Run: headless pygame with SDL's dummy video driver; simulated clock (each Clock.tick advances the game by its frame time, no real sleeping); random seed 0; keys injected as events and as key.get_pressed() state; no mouse input.
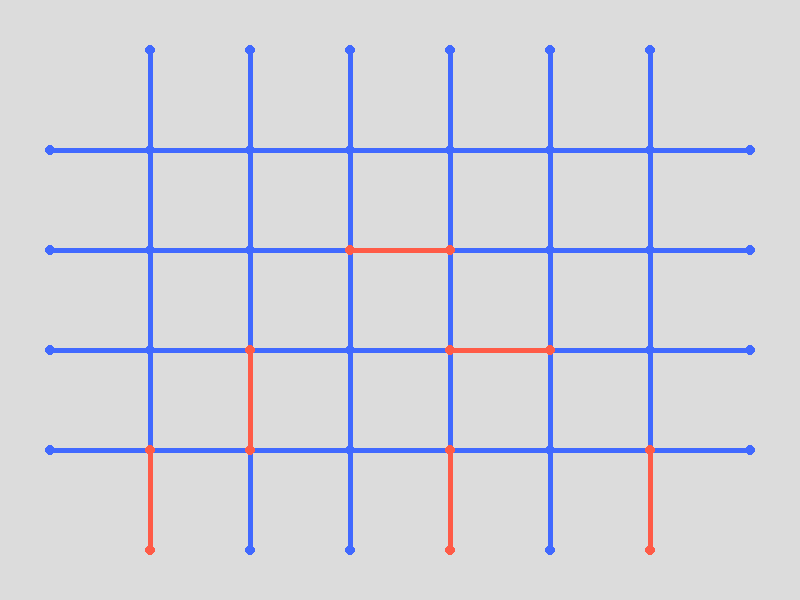
Frame 1 of 4 · flips 1–60 · no input
Frame 2 of 4 · flips 61–180 · tapped SPACE, RETURN · held RIGHT (→), D · screen unchanged from frame 1, image omitted
Frame 3 of 4 · flips 181–300 · held DOWN (↓), S · screen unchanged from frame 2, image omitted
Frame 4 of 4 · flips 301–420 · held LEFT (←), A, UP (↑), W · screen unchanged from frame 3, image omitted

The pygame program that drew these frames:

from collections import namedtuple
from random import random
import pygame

PROBABILITY = 0.2 # Must be from 0 to 1
M = 6 # Strings i
N = 8 # Сolumns j


DISTANSE = 100
INDENT = 50
WINDOW_WIDTH = 2*INDENT + (N-1) * DISTANSE  
WINDOW_HEIGHT = 2*INDENT + (M-1) * DISTANSE

ACTIVE_COLOR = (255, 91, 71)
PASSIVE_COLOR = (65, 105, 255)
BACKGROUND_COLOR = (220, 220, 220)

class Node(object):
    

    def __init__(self, i: int, j: int):

        Index = namedtuple("Index", "i j")
        self.index = Index(i, j)
        self.links = []
        self.position = (INDENT + DISTANSE*j, INDENT + DISTANSE*i)
        
    def is_on_border(self) -> bool:
        i, j = self.index
        return i==0 or i==M-1 or j==0 or j==N-1
        
    def is_in_angle(self) -> bool:
        i, j = self.index
        return ( i==0 or i==M-1 ) and ( j==0 or j==N-1)
    
    def is_active(self) -> bool:
        
        for link in self.links:
            if link.is_open:
                return True
        return False

    def get_color(self):
        if self.is_active():
            return ACTIVE_COLOR
        else:
            return PASSIVE_COLOR
        


class Link(Node):

    def __init__(self, first_node: Node, second_node: Node):

        self.nodes = (first_node, second_node)
        self.is_open = random() <= PROBABILITY
        first_node.links.append(self)
        second_node.links.append(self)
        self.position = (first_node.position, second_node.position)
    
    def update(self) -> bool:
        
        self.is_open = random() <= PROBABILITY
        return self.is_open
        
    def get_color(self):
        if self.is_open:
            return ACTIVE_COLOR
        else:
            return PASSIVE_COLOR

class Grid(Node):
    

    def __init__(self):

        Size = namedtuple("Size", "M N")
        self.size = Size(M, N)

        nodes_matrix = []
        links_list = []
        
        self.nodes_matrix = nodes_matrix
        self.links_list = links_list
        
        for i in range(M):
            nodes_matrix.append([])
            for j in range(N):
                new_node = Node(i, j)
                nodes_matrix[i].append(new_node)
                
                
        for i in range(M):
            for j in range(N):
                if nodes_matrix[i][j].is_on_border():
                    continue
                if i == 1:
                    new_link = Link(nodes_matrix[i][j], nodes_matrix[i-1][j])
                    links_list.append(new_link)
                if j == 1:
                    new_link = Link(nodes_matrix[i][j], nodes_matrix[i][j-1])
                    links_list.append(new_link)
                if i < M-1:
                    new_link = Link(nodes_matrix[i][j], nodes_matrix[i+1][j])
                    links_list.append(new_link)
                if j < N-1:
                    new_link = Link(nodes_matrix[i][j], nodes_matrix[i][j+1])
                    links_list.append(new_link)
    
    def print_grid(self):
        
        for i in range(M):
            for j in range(N):
                if self.nodes_matrix[i][j].is_active():
                    print("●", end="")
                else:
                    print("○", end="")
                
            print()
        print()
        
        for link in self.links_list:
            
            first_node, second_node = link.nodes
            print(first_node.index, end="")
            if link.is_open:
                print("==", end="")
            else:
                print("  ", end="")
            print(second_node.index)
                    
    
def main():
    
    new_grid = Grid()
    new_grid.print_grid()

    pygame.init()
    window = pygame.display.set_mode((WINDOW_WIDTH, WINDOW_HEIGHT))
    pygame.display.set_caption("Percolation")
    window.fill(BACKGROUND_COLOR)

    running = True
    while running:

        for event in pygame.event.get():
            # check for closing window
            if event.type == pygame.QUIT:
                running = False
 
        for link in new_grid.links_list:
                
            pygame.draw.line(window, link.get_color(), link.position[0], link.position[1], 5)

        for i in range(M):
            for j in range(N):
                if new_grid.nodes_matrix[i][j].is_in_angle():
                    continue

                pygame.draw.circle(window, new_grid.nodes_matrix[i][j].get_color(), new_grid.nodes_matrix[i][j].position, 5)
        
        pygame.display.flip()
    
    pygame.quit()
    

if __name__ == "__main__":
    main()
